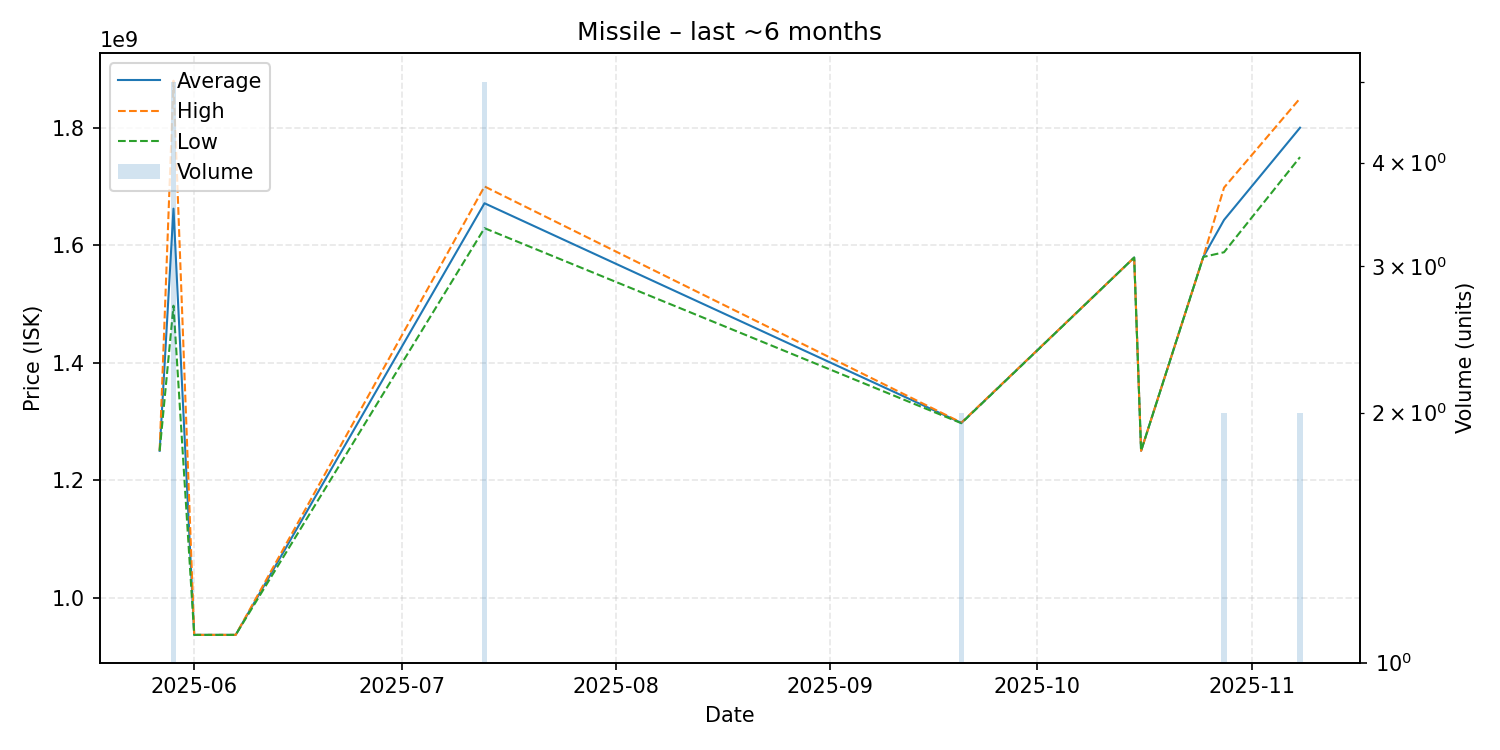

Source data for this figure (header and first rows):
date, average, highest, lowest, order_count, volume
2025-05-27, 1250000000, 1250000000, 1250000000, 1, 1
2025-05-29, 1662200000, 1880000000, 1497000000, 5, 5
2025-06-01, 936700000, 936700000, 936700000, 1, 1
2025-06-07, 936700000, 936700000, 936700000, 1, 1
2025-07-13, 1671400000, 1700000000, 1629000000, 5, 5
2025-09-20, 1297500000, 1298000000, 1297000000, 2, 2
2025-10-15, 1579000000, 1579000000, 1579000000, 1, 1
2025-10-16, 1250000000, 1250000000, 1250000000, 1, 1
2025-10-25, 1580000000, 1580000000, 1580000000, 1, 1
2025-10-28, 1643000000, 1698000000, 1588000000, 2, 2
2025-11-08, 1800000000, 1850000000, 1750000000, 2, 2
